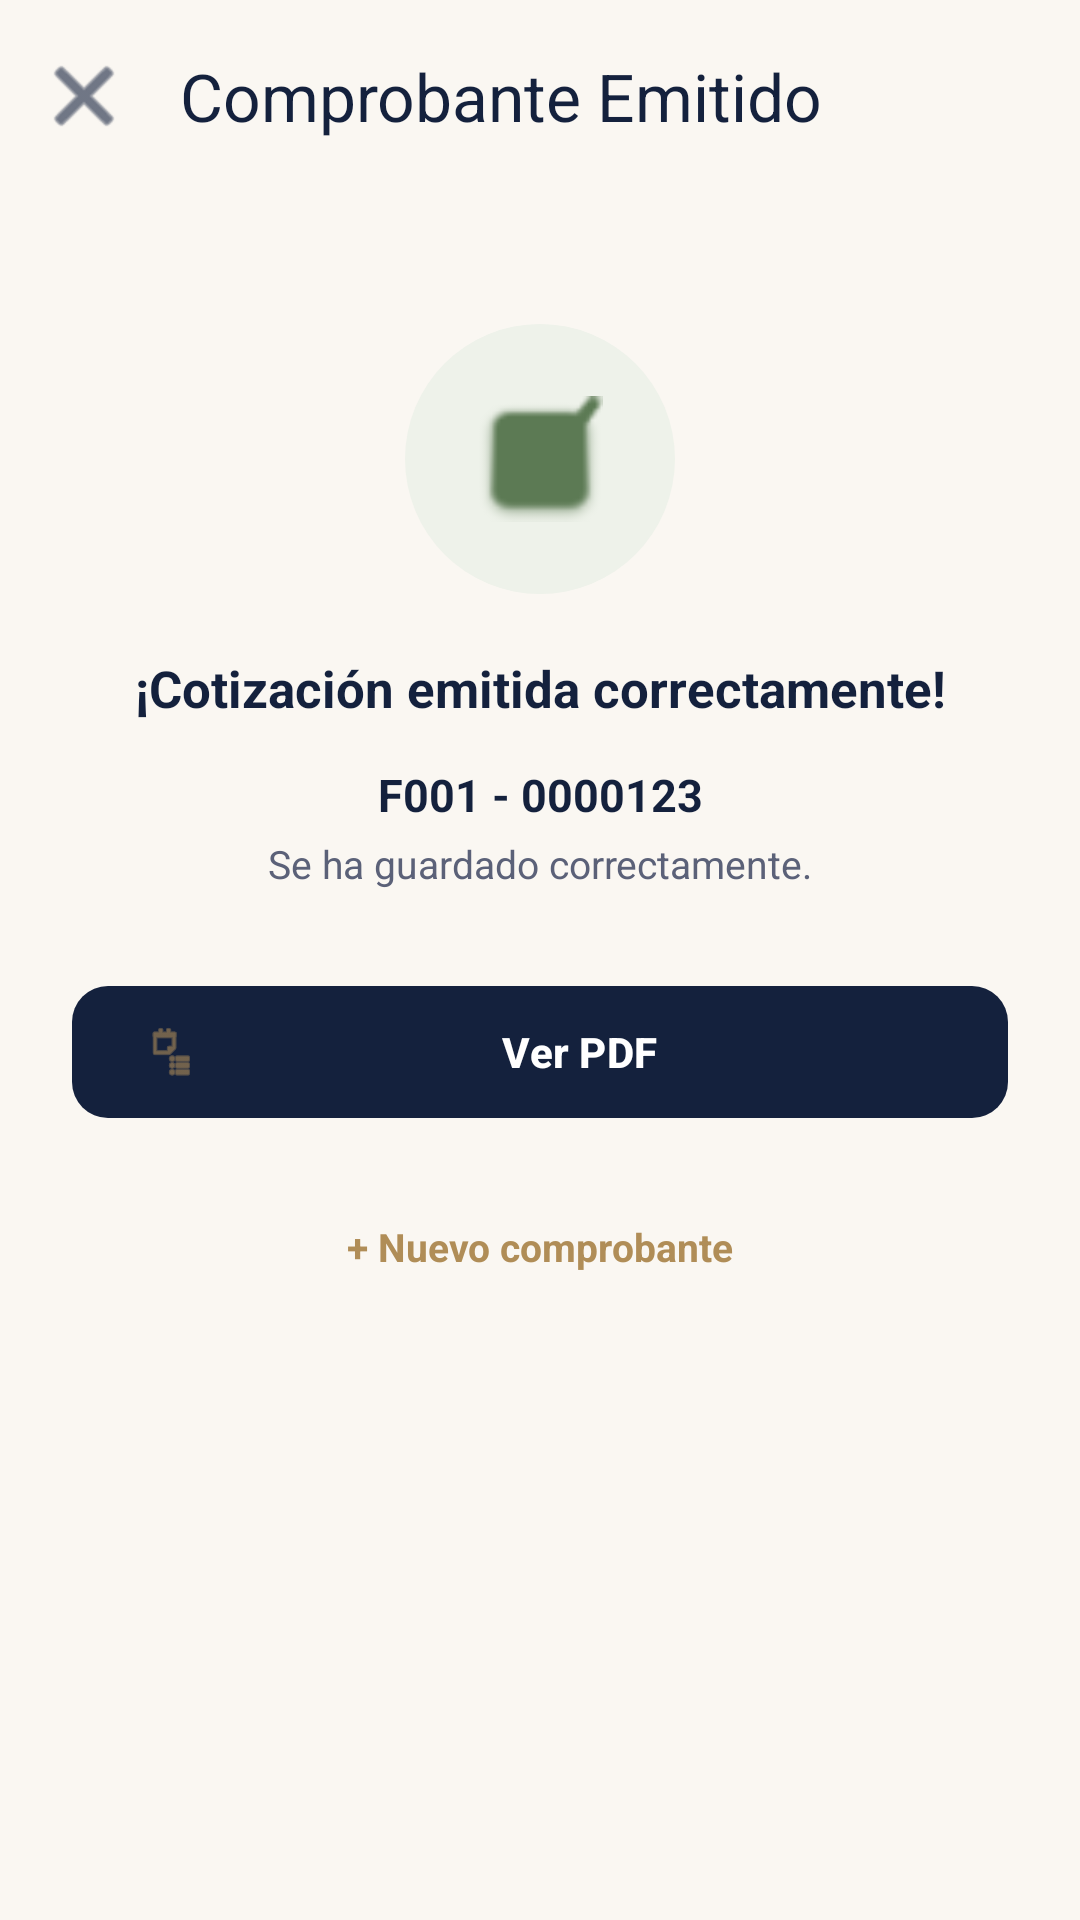

Layout XML and referenced resources for this Android screen:
<!-- AndroidManifest.xml: application theme Theme.Familias -->
<!-- res/layout/activity_comprobante_emitido.xml -->
<?xml version="1.0" encoding="utf-8"?>
<androidx.coordinatorlayout.widget.CoordinatorLayout
    xmlns:android="http://schemas.android.com/apk/res/android"
    xmlns:app="http://schemas.android.com/apk/res-auto"
    android:layout_width="match_parent"
    android:layout_height="match_parent"
    android:background="@color/fam_bg">

    <com.google.android.material.appbar.MaterialToolbar
        android:id="@+id/toolbar"
        android:layout_width="match_parent"
        android:layout_height="?attr/actionBarSize"
        android:background="@color/fam_bg"
        app:navigationIcon="@android:drawable/ic_menu_close_clear_cancel"
        app:navigationIconTint="@color/fam_ink"
        app:title="Comprobante Emitido"
        app:titleTextColor="@color/fam_ink" />

    <androidx.core.widget.NestedScrollView
        android:layout_width="match_parent"
        android:layout_height="match_parent"
        android:layout_marginTop="?attr/actionBarSize">

        <LinearLayout
            android:layout_width="match_parent"
            android:layout_height="wrap_content"
            android:orientation="vertical"
            android:padding="24dp"
            android:gravity="center_horizontal">

            
            <LinearLayout
                android:layout_width="90dp"
                android:layout_height="90dp"
                android:layout_marginTop="20dp"
                android:orientation="vertical"
                android:gravity="center"
                android:background="@drawable/bg_icon_circle_success">

                <ImageView
                    android:layout_width="42dp"
                    android:layout_height="42dp"
                    android:src="@android:drawable/checkbox_on_background"
                    app:tint="@color/fam_success" />
            </LinearLayout>

            <TextView
                android:id="@+id/txtTituloExito"
                android:layout_width="match_parent"
                android:layout_height="wrap_content"
                android:layout_marginTop="20dp"
                android:text="¡Cotización emitida correctamente!"
                android:textColor="@color/fam_ink"
                android:textStyle="bold"
                android:textSize="17sp"
                android:gravity="center" />

            <TextView
                android:id="@+id/txtSerieNumeroExito"
                android:layout_width="match_parent"
                android:layout_height="wrap_content"
                android:layout_marginTop="14dp"
                android:text="F001 - 0000123"
                android:textColor="@color/fam_ink"
                android:textStyle="bold"
                android:textSize="15sp"
                android:gravity="center" />

            <TextView
                android:id="@+id/txtSubtituloExito"
                android:layout_width="match_parent"
                android:layout_height="wrap_content"
                android:layout_marginTop="4dp"
                android:text="Se ha guardado correctamente."
                android:textColor="@color/fam_ink_soft"
                android:textSize="13sp"
                android:gravity="center" />

            
            <com.google.android.material.button.MaterialButton
                android:id="@+id/btnVerPdf"
                android:layout_width="match_parent"
                android:layout_height="52dp"
                android:layout_marginTop="28dp"
                android:text="Ver PDF"
                android:textStyle="bold"
                app:icon="@android:drawable/ic_menu_agenda"
                app:iconTint="@color/fam_gold"
                app:cornerRadius="12dp"
                app:backgroundTint="@color/fam_ink"
                app:rippleColor="@color/fam_gold" />

            <com.google.android.material.button.MaterialButton
                android:id="@+id/btnEnviarCorreo"
                android:layout_width="match_parent"
                android:layout_height="52dp"
                android:layout_marginTop="12dp"
                android:text="Enviar por correo"
                android:textColor="@color/fam_ink"
                app:icon="@android:drawable/ic_dialog_email"
                app:iconTint="@color/fam_gold"
                app:cornerRadius="12dp"
                android:visibility="gone"
                app:strokeColor="@color/fam_border"
                app:strokeWidth="1dp"
                style="@style/Widget.MaterialComponents.Button.OutlinedButton" />

            <com.google.android.material.button.MaterialButton
                android:id="@+id/btnEnviarWhatsapp"
                android:layout_width="match_parent"
                android:layout_height="52dp"
                android:layout_marginTop="12dp"
                android:visibility="gone"
                android:text="Enviar por WhatsApp"
                android:textColor="@color/fam_success"
                app:icon="@android:drawable/ic_menu_send"
                app:iconTint="@color/fam_success"
                app:cornerRadius="12dp"
                app:strokeColor="@color/fam_success"
                app:strokeWidth="1dp"
                style="@style/Widget.MaterialComponents.Button.OutlinedButton" />

            <TextView
                android:id="@+id/txtNuevoComprobante"
                android:layout_width="wrap_content"
                android:layout_height="wrap_content"
                android:layout_marginTop="22dp"
                android:padding="8dp"
                android:text="+ Nuevo comprobante"
                android:textColor="@color/fam_gold"
                android:textStyle="bold"
                android:textSize="13sp" />

            <TextView
                android:id="@+id/txtFechaAceptacion"
                android:layout_width="match_parent"
                android:layout_height="wrap_content"
                android:layout_marginTop="30dp"
                android:text=""
                android:textColor="@color/fam_ink_faint"
                android:textSize="11sp"
                android:gravity="center" />

        </LinearLayout>
    </androidx.core.widget.NestedScrollView>
</androidx.coordinatorlayout.widget.CoordinatorLayout>
<!-- resources referenced by this layout -->
<resources>
  <color name="fam_bg">#FAF7F2</color>
  <color name="fam_border">#EAE4D6</color>
  <color name="fam_gold">#B08D57</color>
  <color name="fam_ink">#14213D</color>
  <color name="fam_ink_faint">#A6A8B8</color>
  <color name="fam_ink_soft">#5B6178</color>
  <color name="fam_success">#5C7A54</color>
  <!-- drawable bg_icon_circle_success (drawable) -->
  <?xml version="1.0" encoding="utf-8"?>
  <shape xmlns:android="http://schemas.android.com/apk/res/android" android:shape="oval">
      <solid android:color="@color/fam_success_bg" />
  </shape>
  <style name="Theme.Familias" parent="Base.Theme.Familias" />
  <color name="fam_success_bg">#EEF2EA</color>
  <style name="Base.Theme.Familias" parent="Theme.Material3.DayNight.NoActionBar">
          
          
      </style>
</resources>
